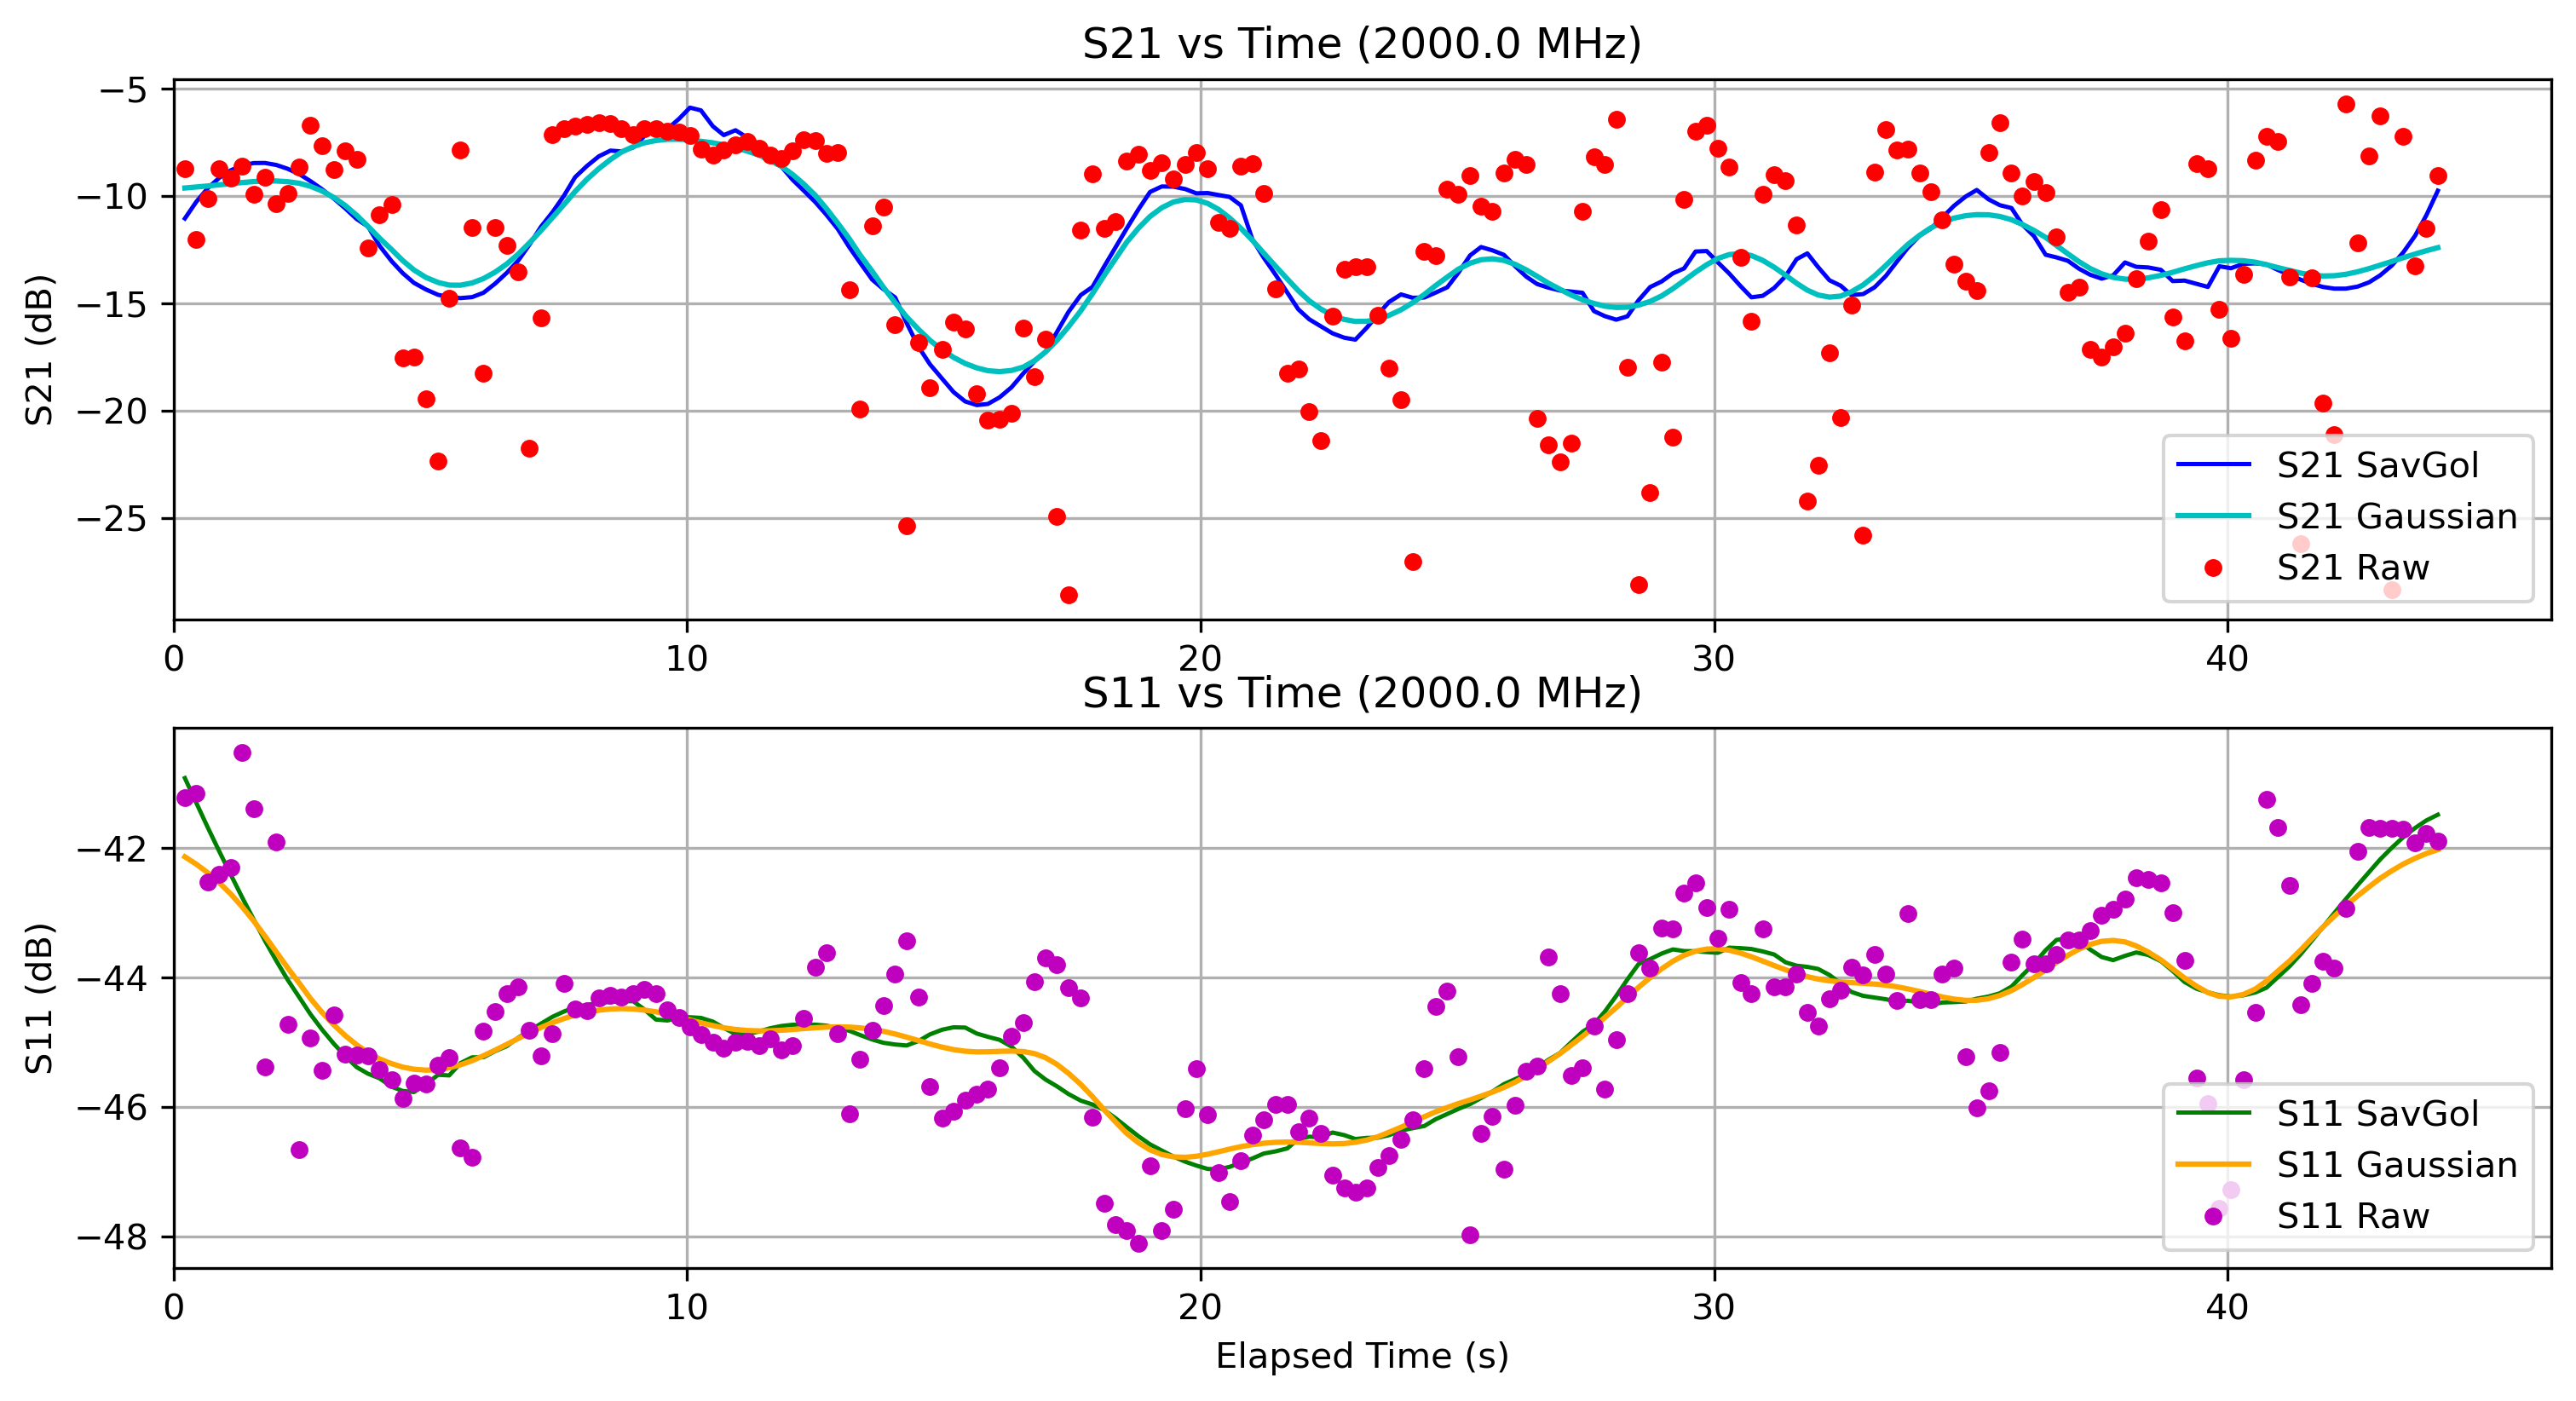

The data file committed next to this chart (first rows):
Elapsed Time (s), Frequency (Hz), S11 (dB), S21 (dB), OBJ, Height (m)
0.22, 2000000000, -41.22, -8.759, NO, 0.0
0.4438, 2000000000, -41.16, -12.01, NO, 0.0
0.6662, 2000000000, -42.53, -10.12, NO, 0.0
0.891, 2000000000, -42.41, -8.729, NO, 0.0
1.116, 2000000000, -42.3, -9.184, NO, 0.0
1.338, 2000000000, -40.52, -8.638, NO, 0.0
1.561, 2000000000, -41.39, -9.918, NO, 0.0
1.778, 2000000000, -45.38, -9.143, NO, 0.0
1.999, 2000000000, -41.91, -10.38, NO, 0.0
2.221, 2000000000, -44.72, -9.879, NO, 0.0
2.452, 2000000000, -46.65, -8.664, NO, 0.0
2.667, 2000000000, -44.93, -6.733, NO, 0.0
2.893, 2000000000, -45.43, -7.664, NO, 0.0
3.12, 2000000000, -44.58, -8.799, NO, 0.0
3.345, 2000000000, -45.18, -7.927, NO, 0.0
3.567, 2000000000, -45.19, -8.303, NO, 0.0
3.788, 2000000000, -45.21, -12.44, NO, 0.0
4.011, 2000000000, -45.42, -10.9, NO, 0.0
4.249, 2000000000, -45.58, -10.4, NO, 0.0
4.463, 2000000000, -45.87, -17.56, NO, 0.0
4.681, 2000000000, -45.63, -17.5, NO, 0.0
4.912, 2000000000, -45.64, -19.47, NO, 0.0
5.152, 2000000000, -45.35, -22.36, NO, 0.0
5.367, 2000000000, -45.23, -14.75, NO, 0.0
5.586, 2000000000, -46.62, -7.886, NO, 0.0
5.812, 2000000000, -46.78, -11.47, NO, 0.0
6.035, 2000000000, -44.82, -18.25, NO, 0.0
6.261, 2000000000, -44.53, -11.49, NO, 0.0
6.49, 2000000000, -44.25, -12.31, NO, 0.0
6.712, 2000000000, -44.15, -13.53, NO, 0.0
6.931, 2000000000, -44.82, -21.74, NO, 0.0
7.155, 2000000000, -45.2, -15.69, NO, 0.0
7.378, 2000000000, -44.87, -7.167, NO, 0.0
7.605, 2000000000, -44.09, -6.861, NO, 0.0
7.819, 2000000000, -44.49, -6.758, NO, 0.0
8.045, 2000000000, -44.51, -6.658, NO, 0.0
8.28, 2000000000, -44.32, -6.61, NO, 0.0
8.509, 2000000000, -44.27, -6.653, NO, 0.0
8.722, 2000000000, -44.31, -6.859, NO, 0.0
8.953, 2000000000, -44.24, -7.138, NO, 0.0
9.164, 2000000000, -44.19, -6.864, NO, 0.0
9.393, 2000000000, -44.25, -6.878, NO, 0.0
9.619, 2000000000, -44.49, -6.976, NO, 0.0
9.844, 2000000000, -44.61, -7.02, NO, 0.0
10.06, 2000000000, -44.76, -7.177, NO, 0.0
10.27, 2000000000, -44.88, -7.843, NO, 0.0
10.5, 2000000000, -45, -8.109, NO, 0.0
10.71, 2000000000, -45.09, -7.849, NO, 0.0
10.94, 2000000000, -45, -7.62, NO, 0.0
11.17, 2000000000, -44.99, -7.486, NO, 0.0
11.4, 2000000000, -45.04, -7.799, NO, 0.0
11.62, 2000000000, -44.95, -8.102, NO, 0.0
11.84, 2000000000, -45.12, -8.278, NO, 0.0
12.06, 2000000000, -45.04, -7.895, NO, 0.0
12.27, 2000000000, -44.64, -7.398, NO, 0.0
12.5, 2000000000, -43.84, -7.448, NO, 0.0
12.71, 2000000000, -43.62, -8.015, NO, 0.0
12.93, 2000000000, -44.87, -7.978, NO, 0.0
13.16, 2000000000, -46.11, -14.37, NO, 0.0
13.37, 2000000000, -45.27, -19.94, NO, 0.0
... 138 more rows
